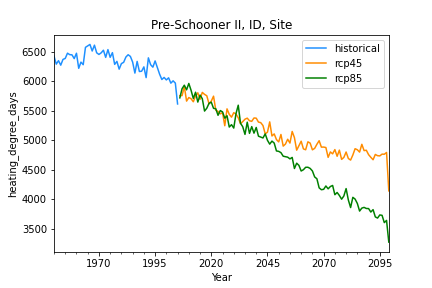

Source data for this figure (header and first rows):
, historical, rcp45, rcp85
1950-12-31, 6426, , 
1951-12-31, 6288, , 
1952-12-31, 6348, , 
1953-12-31, 6272, , 
1954-12-31, 6369, , 
1955-12-31, 6385, , 
1956-12-31, 6474, , 
1957-12-31, 6450, , 
1958-12-31, 6446, , 
1959-12-31, 6383, , 
1960-12-31, 6473, , 
1961-12-31, 6218, , 
1962-12-31, 6323, , 
1963-12-31, 6279, , 
1964-12-31, 6573, , 
1965-12-31, 6597, , 
1966-12-31, 6622, , 
1967-12-31, 6511, , 
1968-12-31, 6610, , 
1969-12-31, 6480, , 
1970-12-31, 6453, , 
1971-12-31, 6480, , 
1972-12-31, 6525, , 
1973-12-31, 6403, , 
1974-12-31, 6535, , 
1975-12-31, 6404, , 
1976-12-31, 6483, , 
1977-12-31, 6285, , 
1978-12-31, 6335, , 
1979-12-31, 6204, , 
1980-12-31, 6298, , 
1981-12-31, 6320, , 
1982-12-31, 6409, , 
1983-12-31, 6448, , 
1984-12-31, 6419, , 
1985-12-31, 6323, , 
1986-12-31, 6137, , 
1987-12-31, 6335, , 
1988-12-31, 6164, , 
1989-12-31, 6169, , 
1990-12-31, 6242, , 
1991-12-31, 6061, , 
1992-12-31, 6395, , 
1993-12-31, 6280, , 
1994-12-31, 6237, , 
1995-12-31, 6343, , 
1996-12-31, 6232, , 
1997-12-31, 6119, , 
1998-12-31, 6029, , 
1999-12-31, 6064, , 
2000-12-31, 6022, , 
2001-12-31, 6057, , 
2002-12-31, 5967, , 
2003-12-31, 6006, , 
2004-12-31, 5968, , 
2005-12-31, 5615, , 
2006-12-31, , 5755, 5718
2007-12-31, , 5756, 5874
2008-12-31, , 5911, 5933
2009-12-31, , 5663, 5854
... 90 more rows
